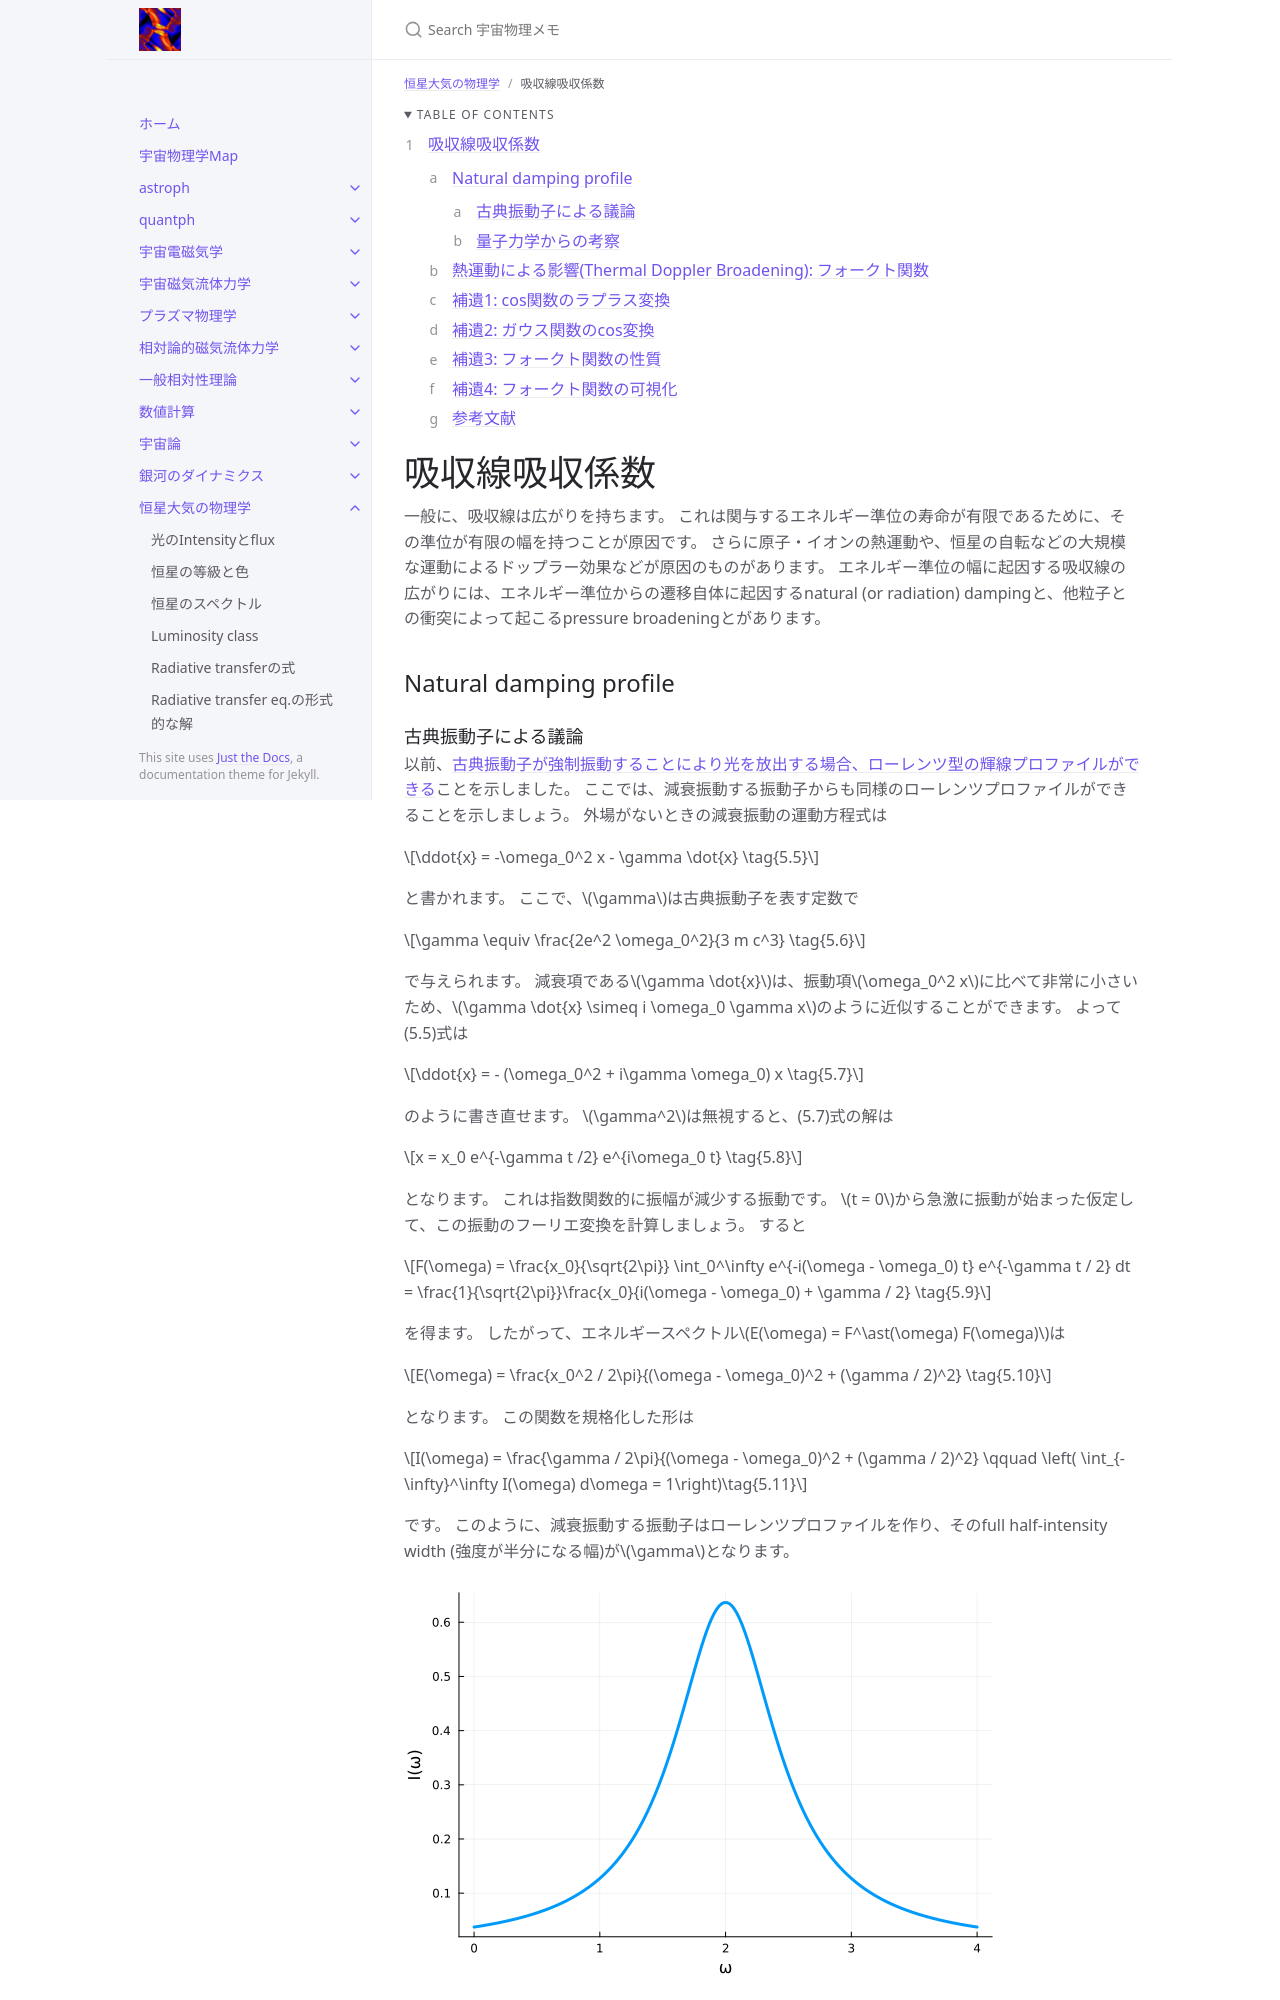

repository: github-nakasho/github-nakasho.github.io · page: atmos/absorption_line_coeff.html · generator: jekyll

---
layout: default
title: 吸収線吸収係数
parent: 恒星大気の物理学
math: mathjax3
permalink: /atmos/absorption_line_coeff
nav_order: 29
---

{: .no_toc }

<details open markdown="block">
  <summary>
    Table of contents
  </summary>
  {: .text-delta }
1. TOC
{:toc}
</details>

{% include adsense.html %}

# 吸収線吸収係数

一般に、吸収線は広がりを持ちます。
これは関与するエネルギー準位の寿命が有限であるために、その準位が有限の幅を持つことが原因です。
さらに原子・イオンの熱運動や、恒星の自転などの大規模な運動によるドップラー効果などが原因のものがあります。
エネルギー準位の幅に起因する吸収線の広がりには、エネルギー準位からの遷移自体に起因するnatural (or radiation) dampingと、他粒子との衝突によって起こるpressure broadeningとがあります。

## Natural damping profile

### 古典振動子による議論

以前、[古典振動子が強制振動することにより光を放出する場合、ローレンツ型の輝線プロファイルができる](/atmos/transition_prob)ことを示しました。
ここでは、減衰振動する振動子からも同様のローレンツプロファイルができることを示しましょう。
外場がないときの減衰振動の運動方程式は

$$
\ddot{x} 
= -\omega_0^2 x - \gamma \dot{x} \tag{5.5}
$$

と書かれます。
ここで、$$\gamma$$は古典振動子を表す定数で

$$
\gamma 
\equiv \frac{2e^2 \omega_0^2}{3 m c^3} \tag{5.6}
$$

で与えられます。
減衰項である$$\gamma \dot{x}$$は、振動項$$\omega_0^2 x$$に比べて非常に小さいため、$$\gamma \dot{x} \simeq i \omega_0 \gamma x$$のように近似することができます。
よって(5.5)式は

$$
\ddot{x} 
= - (\omega_0^2 + i\gamma \omega_0) x \tag{5.7}
$$

のように書き直せます。
$$\gamma^2$$は無視すると、(5.7)式の解は

$$
x 
= x_0 e^{-\gamma t /2} e^{i\omega_0 t} \tag{5.8}
$$

となります。
これは指数関数的に振幅が減少する振動です。
$$t = 0$$から急激に振動が始まった仮定して、この振動のフーリエ変換を計算しましょう。
すると

$$
F(\omega) 
= \frac{x_0}{\sqrt{2\pi}} \int_0^\infty e^{-i(\omega - \omega_0) t} e^{-\gamma t / 2} dt 
= \frac{1}{\sqrt{2\pi}}\frac{x_0}{i(\omega - \omega_0) + \gamma / 2} \tag{5.9}
$$

を得ます。
したがって、エネルギースペクトル$$E(\omega) = F^\ast(\omega) F(\omega)$$は

$$
E(\omega) 
= \frac{x_0^2 / 2\pi}{(\omega - \omega_0)^2 + (\gamma / 2)^2} \tag{5.10}
$$

となります。
この関数を規格化した形は

$$
I(\omega) 
= \frac{\gamma / 2\pi}{(\omega - \omega_0)^2 + (\gamma / 2)^2} 
\qquad \left( \int_{-\infty}^\infty I(\omega) d\omega = 1\right)\tag{5.11}
$$

です。
このように、減衰振動する振動子はローレンツプロファイルを作り、そのfull half-intensity width (強度が半分になる幅)が$$\gamma$$となります。

![](/assets/images/atmos/absorption_line_coeff_01.png)

これを波長で表すと、$$\lambda = 2\pi c / \omega \Longrightarrow \delta \lambda = -2\pi c \Delta \omega / \omega^2$$より

$$
\Delta \lambda_c 
= \frac{2\pi c \gamma}{\omega^2} 
= \frac{4\pi e^2}{3 m c^2} 
\sim 1.2 \times 10^{-4} \ [\mathring{\mathrm{A}}] \tag{5.12}
$$

となります。
この幅は、実験室や実際に天体で観測されるスペクトル線幅よりも格段に小さな値です。
したがって、実際のスペクトル線幅を理解するためには、他の物理過程を考える必要がります。

{% include adsense.html %}
